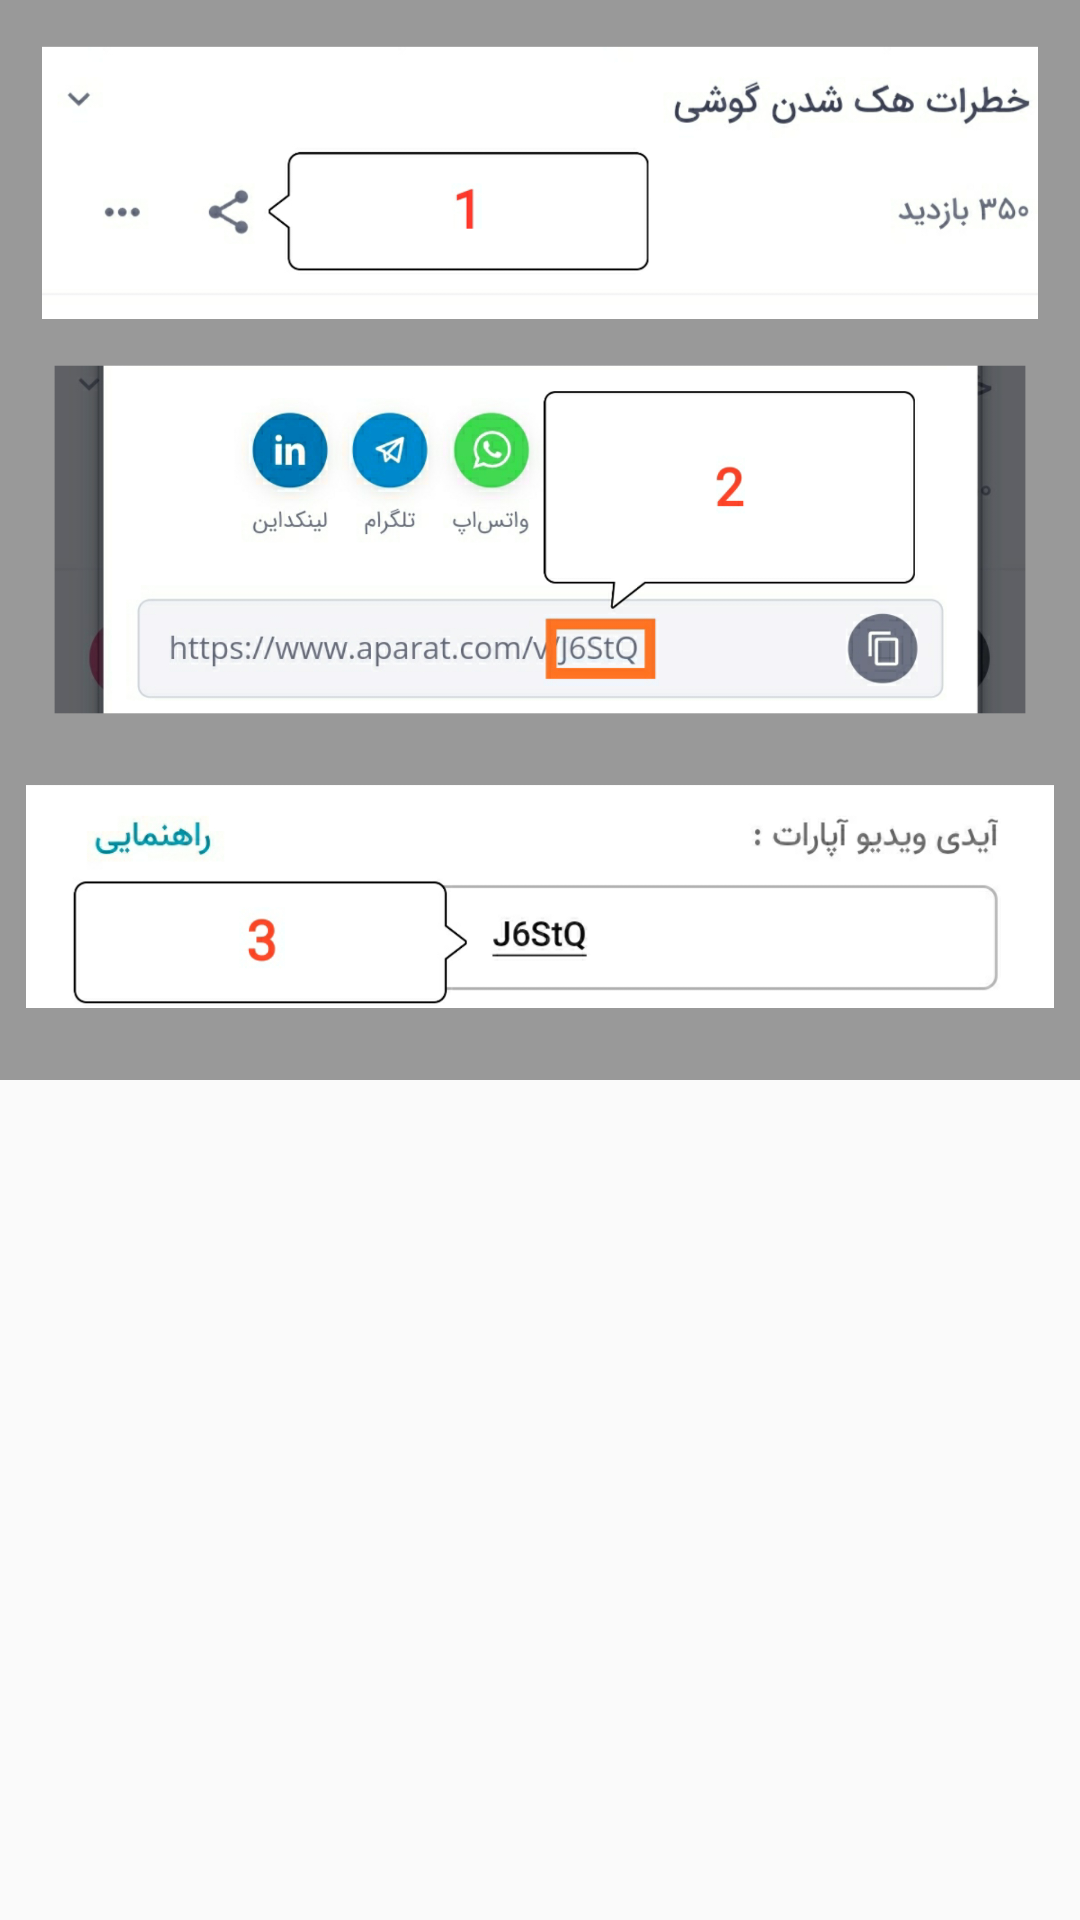

Here is an Android app screen rendered from its layout file. Give the layout XML and the strings, colors and styles it references.
<!-- AndroidManifest.xml: application theme AppTheme.NoActionBar -->
<!-- res/layout/layout_guide.xml -->
<?xml version="1.0" encoding="utf-8"?>
<FrameLayout
    xmlns:android="http://schemas.android.com/apk/res/android"
    xmlns:tools="http://schemas.android.com/tools"
    android:layout_width="wrap_content"
    android:layout_height="wrap_content">

    <ImageView
        android:layout_width="wrap_content"
        android:layout_height="wrap_content"
        android:adjustViewBounds="true"
        android:src="@drawable/p_guide"
        tools:ignore="MissingConstraints"
        android:contentDescription="TODO" />

</FrameLayout>
<!-- resources referenced by this layout -->
<resources>
  <!-- drawable p_guide: jpg bitmap (drawable, 536181 bytes) -->
  <style name="AppTheme.NoActionBar">
          <item name="windowActionBar">false</item>
          <item name="windowNoTitle">true</item>
          <item name="android:forceDarkAllowed">false</item>
      </style>
</resources>
